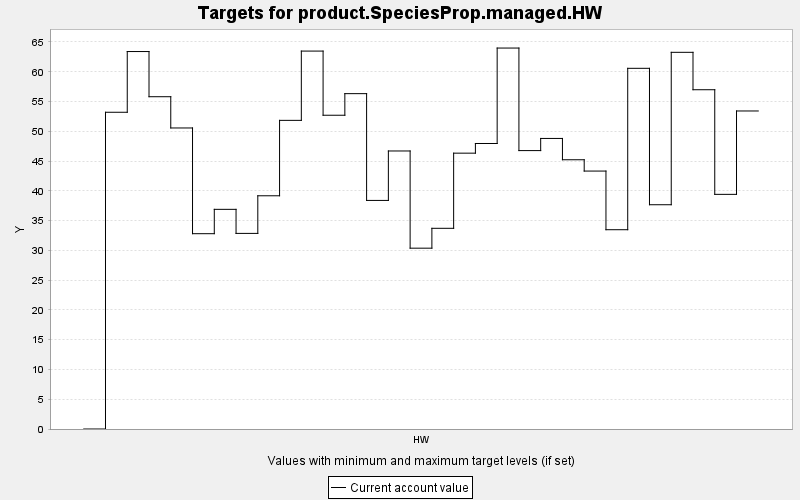

The table this chart was drawn from, first rows:
TARGET, PERIOD, YEAR, PERIODWIDTH, MINIMUM, MAXIMUM, MINWEIGHT, MAXWEIGHT, CURRENT, SUMMARY
product.SpeciesProp.managed.HW, 0, 0, 10.0, 0.0, 10000, 1.0, 1.0, 0.0, 0.0
product.SpeciesProp.managed.HW, 1, 10, 10.0, 0.0, 10000, 1.0, 1.0, 53.19, 0.0
product.SpeciesProp.managed.HW, 2, 20, 10.0, 0.0, 10000, 1.0, 1.0, 63.39, 0.0
product.SpeciesProp.managed.HW, 3, 30, 10.0, 0.0, 10000, 1.0, 1.0, 55.81, 0.0
product.SpeciesProp.managed.HW, 4, 40, 10.0, 0.0, 10000, 1.0, 1.0, 50.56, 0.0
product.SpeciesProp.managed.HW, 5, 50, 10.0, 0.0, 10000, 1.0, 1.0, 32.8, 0.0
product.SpeciesProp.managed.HW, 6, 60, 10.0, 0.0, 10000, 1.0, 1.0, 36.89, 0.0
product.SpeciesProp.managed.HW, 7, 70, 10.0, 0.0, 10000, 1.0, 1.0, 32.85, 0.0
product.SpeciesProp.managed.HW, 8, 80, 10.0, 0.0, 10000, 1.0, 1.0, 39.17, 0.0
product.SpeciesProp.managed.HW, 9, 90, 10.0, 0.0, 10000, 1.0, 1.0, 51.83, 0.0
product.SpeciesProp.managed.HW, 10, 100, 10.0, 0.0, 10000, 1.0, 1.0, 63.47, 0.0
product.SpeciesProp.managed.HW, 11, 110, 10.0, 0.0, 10000, 1.0, 1.0, 52.69, 0.0
product.SpeciesProp.managed.HW, 12, 120, 10.0, 0.0, 10000, 1.0, 1.0, 56.32, 0.0
product.SpeciesProp.managed.HW, 13, 130, 10.0, 0.0, 10000, 1.0, 1.0, 38.39, 0.0
product.SpeciesProp.managed.HW, 14, 140, 10.0, 0.0, 10000, 1.0, 1.0, 46.69, 0.0
product.SpeciesProp.managed.HW, 15, 150, 10.0, 0.0, 10000, 1.0, 1.0, 30.37, 0.0
product.SpeciesProp.managed.HW, 16, 160, 10.0, 0.0, 10000, 1.0, 1.0, 33.71, 0.0
product.SpeciesProp.managed.HW, 17, 170, 10.0, 0.0, 10000, 1.0, 1.0, 46.33, 0.0
product.SpeciesProp.managed.HW, 18, 180, 10.0, 0.0, 10000, 1.0, 1.0, 47.95, 0.0
product.SpeciesProp.managed.HW, 19, 190, 10.0, 0.0, 10000, 1.0, 1.0, 63.98, 0.0
product.SpeciesProp.managed.HW, 20, 200, 10.0, 0.0, 10000, 1.0, 1.0, 46.76, 0.0
product.SpeciesProp.managed.HW, 21, 210, 10.0, 0.0, 10000, 1.0, 1.0, 48.8, 0.0
product.SpeciesProp.managed.HW, 22, 220, 10.0, 0.0, 10000, 1.0, 1.0, 45.22, 0.0
product.SpeciesProp.managed.HW, 23, 230, 10.0, 0.0, 10000, 1.0, 1.0, 43.32, 0.0
product.SpeciesProp.managed.HW, 24, 240, 10.0, 0.0, 10000, 1.0, 1.0, 33.47, 0.0
product.SpeciesProp.managed.HW, 25, 250, 10.0, 0.0, 10000, 1.0, 1.0, 60.58, 0.0
product.SpeciesProp.managed.HW, 26, 260, 10.0, 0.0, 10000, 1.0, 1.0, 37.66, 0.0
product.SpeciesProp.managed.HW, 27, 270, 10.0, 0.0, 10000, 1.0, 1.0, 63.26, 0.0
product.SpeciesProp.managed.HW, 28, 280, 10.0, 0.0, 10000, 1.0, 1.0, 56.98, 0.0
product.SpeciesProp.managed.HW, 29, 290, 10.0, 0.0, 10000, 1.0, 1.0, 39.41, 0.0
product.SpeciesProp.managed.HW, 30, 300, 10.0, 0.0, 10000, 1.0, 1.0, 53.41, 0.0
